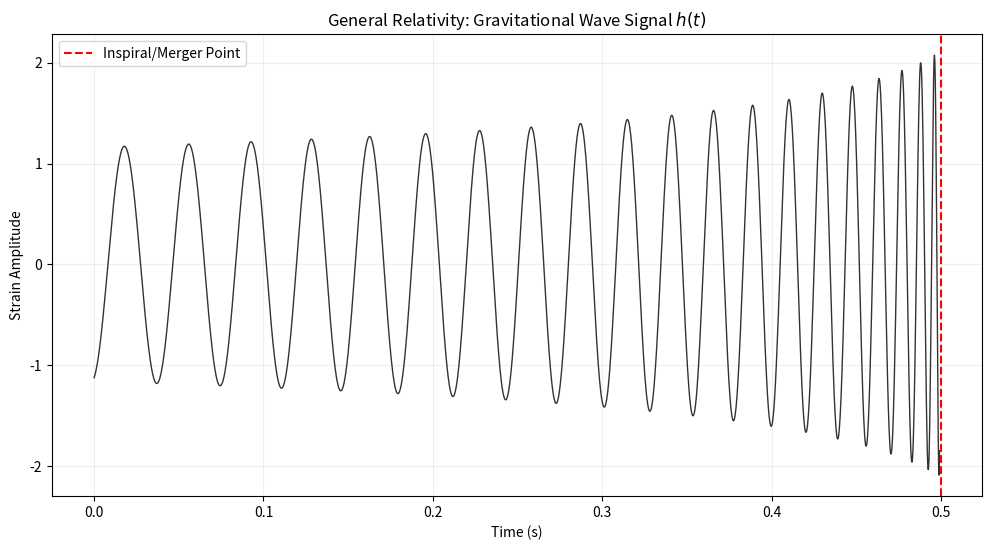

Reproduce this figure in Python. (Note: this script raises an exception after producing the figure.)
import numpy as np
import matplotlib.pyplot as plt

def simulate_gravitational_wave(M1=30, M2=30, dist_mpc=400):
    """
    Simulates the 'Chirp' signal of a Binary Black Hole merger.
    Using the Post-Newtonian expansion for the frequency and strain.
    M1, M2: Masses in solar masses.
    """
    # Total mass and Chirp mass
    M = M1 + M2
    mu = (M1 * M2) / M
    M_chirp = (mu**(3/5)) * (M**(2/5))
    
    # Constants (in normalized units)
    t_merger = 0.5
    time = np.linspace(0, t_merger - 0.001, 2000)
    tau = t_merger - time # Time to merger
    
    # 1. Instantaneous Frequency: f(tau) ~ tau^(-3/8)
    # Frequency increases as the objects spiral in
    freq = (5 / 256)**(3/8) * (1 / np.pi) * (M_chirp * 4.9e-6)**(-5/8) * tau**(-3/8)
    
    # 2. Phase: phi(tau) = -2 * integral(f(tau') dtau')
    phase = -2 * np.pi * freq * tau / (5/8) # Integration of tau^-3/8
    
    # 3. Strain Amplitude: h(tau) ~ f^(2/3) ~ tau^(-1/4)
    # Amplitude grows as they get closer
    amplitude = (tau + 0.05)**(-1/4) 
    
    # The Gravitational Wave Signal h(t)
    h_t = amplitude * np.cos(phase)
    
    print(f"Simulating Gravitational Wave 'Chirp' (M1={M1}, M2={M2})...")
    
    plt.figure(figsize=(12, 6))
    plt.plot(time, h_t, color='black', lw=1, alpha=0.8)
    
    # Visualization markers
    plt.axvline(t_merger, color='red', linestyle='--', label='Inspiral/Merger Point')
    plt.title(f'General Relativity: Gravitational Wave Signal $h(t)$')
    plt.xlabel('Time (s)')
    plt.ylabel('Strain Amplitude')
    plt.grid(True, alpha=0.2)
    plt.legend()
    
    plt.savefig('simulations/gravitational_waves.png')
    print("Waveform saved to simulations/gravitational_waves.png")

if __name__ == "__main__":
    simulate_gravitational_wave()
